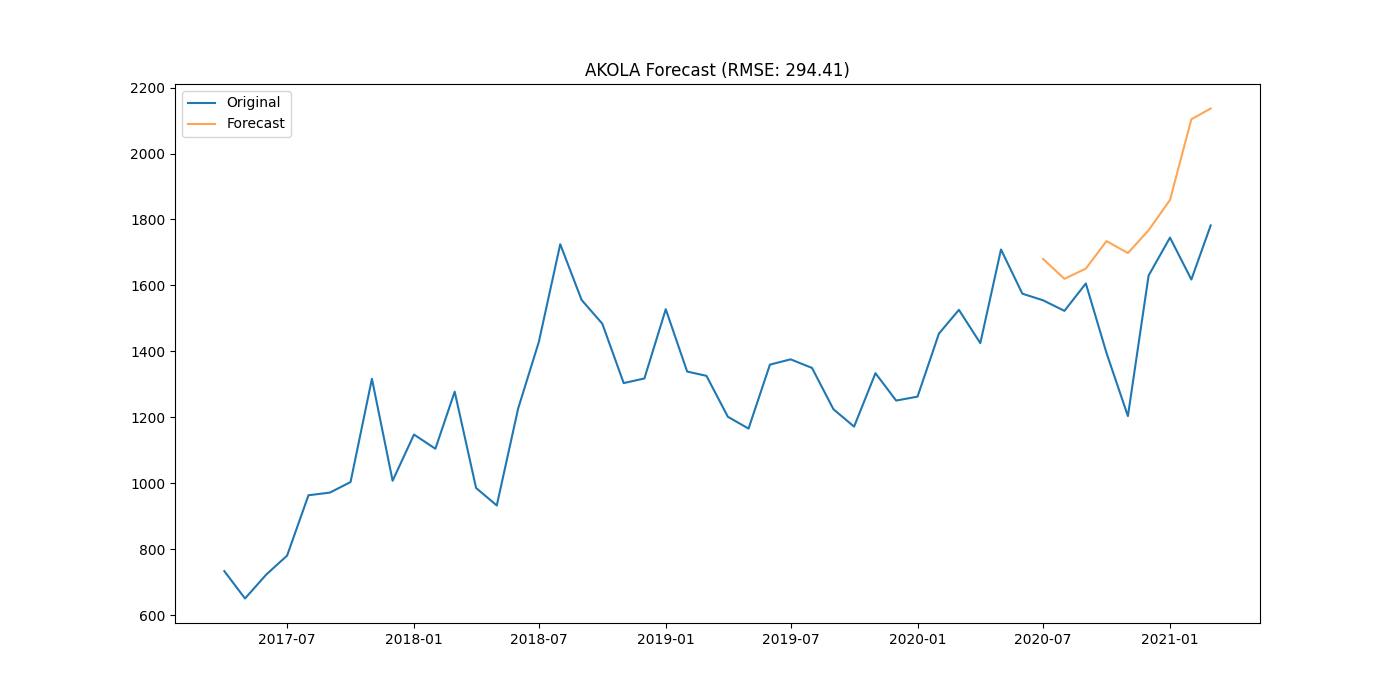

Data behind this chart, as committed beside it:
district, date, actual, forecast
AKOLA, 2020-07-01, 1555, 1680
AKOLA, 2020-08-01, 1523, 1620
AKOLA, 2020-09-01, 1606, 1651
AKOLA, 2020-10-01, 1395, 1734
AKOLA, 2020-11-01, 1204, 1698
AKOLA, 2020-12-01, 1630, 1767
AKOLA, 2021-01-01, 1745, 1859
AKOLA, 2021-02-01, 1618, 2104
AKOLA, 2021-03-01, 1782, 2136
